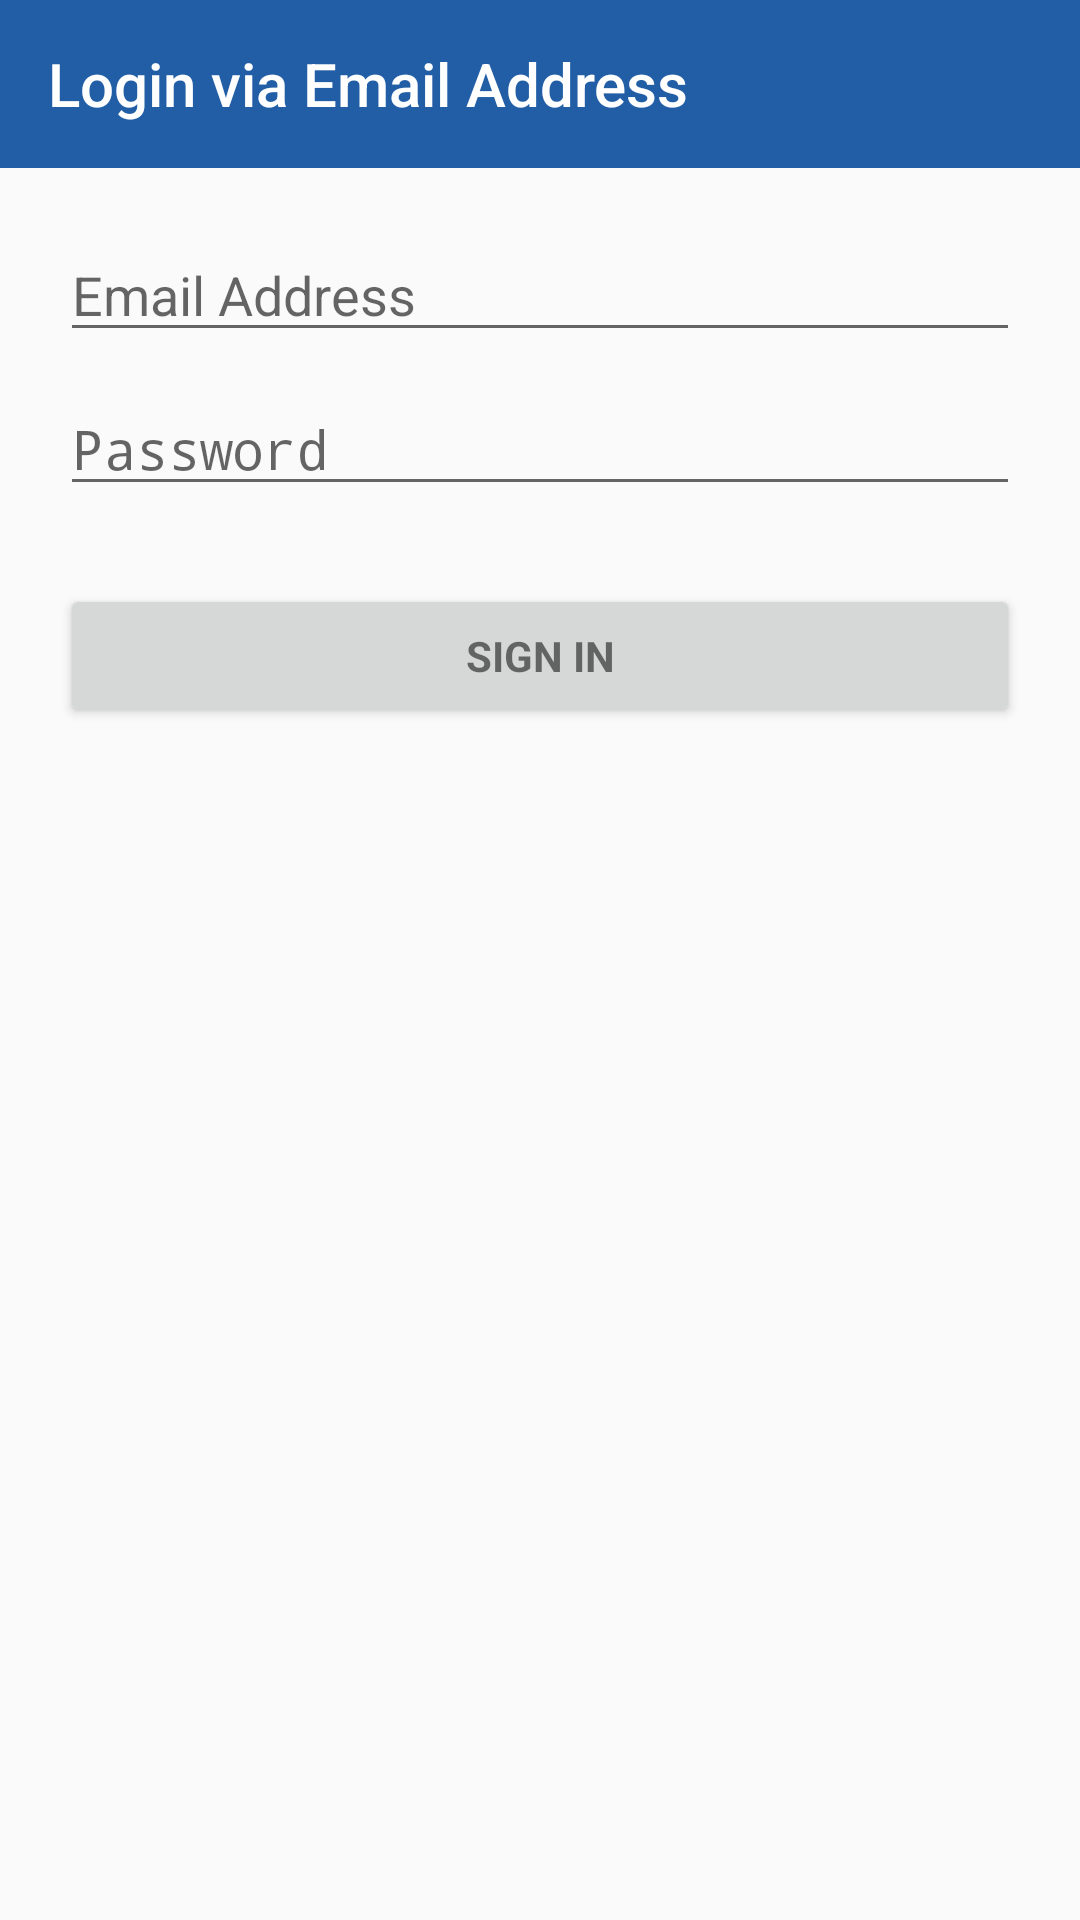

Android layout source for this screen:
<!-- AndroidManifest.xml: activity theme AppTheme.NoActionBar -->
<!-- res/layout/activity_login_email.xml -->
<?xml version="1.0" encoding="utf-8"?>
<LinearLayout
        xmlns:android="http://schemas.android.com/apk/res/android"
        xmlns:app="http://schemas.android.com/apk/res-auto"
        xmlns:tools="http://schemas.android.com/tools"
        android:layout_width="match_parent"
        android:layout_height="match_parent"
        android:orientation="vertical"
        tools:context=".Activities.LoginEmailActivity">

    <android.support.design.widget.AppBarLayout
            android:layout_height="wrap_content"
            android:layout_width="match_parent"
            android:theme="@style/AppTheme.AppBarOverlay">

        <android.support.v7.widget.Toolbar
                android:id="@+id/toolbar"
                android:layout_width="match_parent"
                android:layout_height="?attr/actionBarSize"
                app:title="@string/title_activity_loginViaEmail"
                android:background="?attr/colorPrimary"
                app:popupTheme="@style/AppTheme.PopupOverlay"/>

    </android.support.design.widget.AppBarLayout>

    <LinearLayout
            android:layout_width="match_parent"
            android:layout_height="match_parent"
            android:orientation="vertical"
            android:padding="20dp">

        <AutoCompleteTextView
                android:id="@+id/textView_email_address"
                android:layout_width="match_parent"
                android:layout_height="wrap_content"
                android:hint="@string/prompt_email_address"
                android:inputType="textEmailAddress"
                android:maxLines="1"
                android:singleLine="true"
                android:layout_marginBottom="10dp" />

        <EditText
                android:id="@+id/textView_password"
                android:layout_width="match_parent"
                android:layout_height="wrap_content"
                android:hint="@string/prompt_password"
                android:imeActionLabel="@string/prompt_sign_in"
                android:imeOptions="actionUnspecified"
                android:inputType="textPassword"
                android:maxLines="1"
                android:singleLine="true"
                android:layout_marginBottom="10dp" />

        <Button
                android:id="@+id/email_sign_in_button"
                style="?android:textAppearanceSmall"
                android:layout_width="match_parent"
                android:layout_height="wrap_content"
                android:layout_marginTop="16dp"
                android:text="@string/prompt_sign_in"
                android:onClick="login"
                android:textStyle="bold" />

    </LinearLayout>
</LinearLayout>
<!-- resources referenced by this layout -->
<resources>
  <string name="prompt_email_address">Email Address</string>
  <string name="prompt_password">Password</string>
  <string name="prompt_sign_in">Sign In</string>
  <string name="title_activity_loginViaEmail">Login via Email Address</string>
  <style name="AppTheme.AppBarOverlay" parent="ThemeOverlay.AppCompat.Dark.ActionBar" />
  <style name="AppTheme.PopupOverlay" parent="ThemeOverlay.AppCompat.Light" />
  <style name="AppTheme.NoActionBar">
          <item name="colorPrimary">@color/colorPrimary</item>
          <item name="colorPrimaryDark">@color/colorPrimaryDark</item>
          <item name="colorAccent">@color/colorAccent</item>
          <item name="windowActionBar">false</item>
          <item name="windowNoTitle">true</item>
      </style>
  <color name="colorPrimary">#215ea6</color>
  <color name="colorPrimaryDark">#215ea6</color>
  <color name="colorAccent">#D81B60</color>
</resources>
